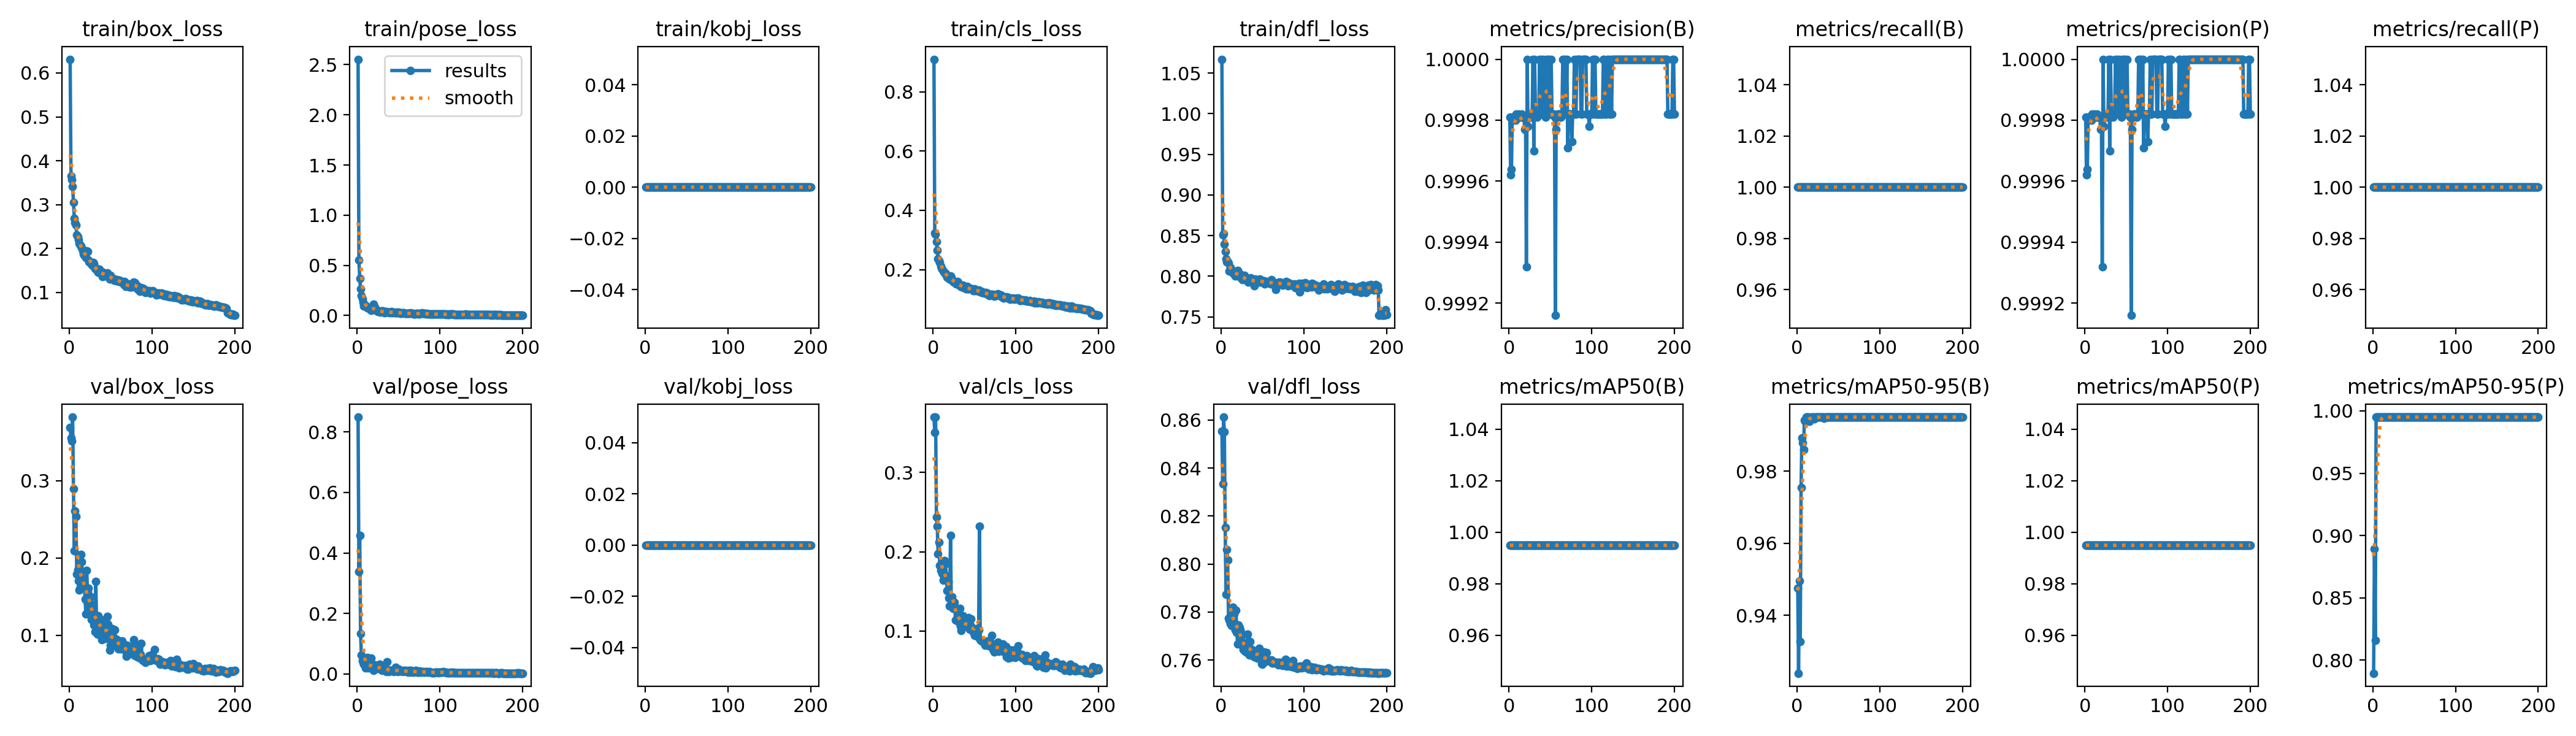

The data file committed next to this chart (first rows):
epoch, train/box_loss, train/pose_loss, train/kobj_loss, train/cls_loss, train/dfl_loss, metrics/precision(B), metrics/recall(B), metrics/mAP50(B), metrics/mAP50-95(B), metrics/precision(P), metrics/recall(P), metrics/mAP50(P), metrics/mAP50-95(P), val/box_loss, val/pose_loss, val/kobj_loss, val/cls_loss, val/dfl_loss, lr/pg0, lr/pg1, lr/pg2
1, 0.6313, 2.555, 0, 0.9099, 1.067, 0.9998, 1, 0.995, 0.9476, 0.9998, 1, 0.995, 0.7896, 0.3687, 0.8494, 0, 0.3697, 0.8554, 0.0006626, 0.0006626, 0.0006626
2, 0.3647, 0.5541, 0, 0.3238, 0.8508, 0.9996, 1, 0.995, 0.924, 0.9996, 1, 0.995, 0.8892, 0.3549, 0.3374, 0, 0.3508, 0.8335, 0.001323, 0.001323, 0.001323
3, 0.3572, 0.3689, 0, 0.319, 0.8526, 0.9996, 1, 0.995, 0.9496, 0.9996, 1, 0.995, 0.8162, 0.3512, 0.4579, 0, 0.3699, 0.8612, 0.001976, 0.001976, 0.001976
4, 0.3421, 0.2632, 0, 0.2945, 0.8393, 0.9998, 1, 0.995, 0.9327, 0.9998, 1, 0.995, 0.995, 0.3821, 0.1323, 0, 0.2434, 0.8552, 0.00197, 0.00197, 0.00197
5, 0.3046, 0.1984, 0, 0.2663, 0.8307, 0.9998, 1, 0.995, 0.9754, 0.9998, 1, 0.995, 0.995, 0.2889, 0.06193, 0, 0.2324, 0.8152, 0.00196, 0.00196, 0.00196
6, 0.2692, 0.1671, 0, 0.2364, 0.8216, 0.9998, 1, 0.995, 0.9893, 0.9998, 1, 0.995, 0.995, 0.2091, 0.04489, 0, 0.1978, 0.7873, 0.00195, 0.00195, 0.00195
7, 0.2589, 0.1316, 0, 0.2296, 0.8177, 0.9998, 1, 0.995, 0.9879, 0.9998, 1, 0.995, 0.995, 0.2609, 0.03871, 0, 0.2119, 0.8059, 0.001941, 0.001941, 0.001941
8, 0.2529, 0.09499, 0, 0.2245, 0.8175, 0.9998, 1, 0.995, 0.986, 0.9998, 1, 0.995, 0.995, 0.2539, 0.03257, 0, 0.1828, 0.8017, 0.001931, 0.001931, 0.001931
9, 0.2308, 0.09962, 0, 0.2118, 0.8162, 0.9998, 1, 0.995, 0.9942, 0.9998, 1, 0.995, 0.995, 0.1792, 0.03861, 0, 0.1766, 0.7775, 0.001921, 0.001921, 0.001921
10, 0.2267, 0.09777, 0, 0.2057, 0.8067, 0.9998, 1, 0.995, 0.9939, 0.9998, 1, 0.995, 0.995, 0.1844, 0.01913, 0, 0.1789, 0.7767, 0.001911, 0.001911, 0.001911
11, 0.2198, 0.08706, 0, 0.2022, 0.811, 0.9998, 1, 0.995, 0.995, 0.9998, 1, 0.995, 0.995, 0.1703, 0.02438, 0, 0.1726, 0.7751, 0.001901, 0.001901, 0.001901
12, 0.2109, 0.07891, 0, 0.1958, 0.8078, 0.9998, 1, 0.995, 0.995, 0.9998, 1, 0.995, 0.995, 0.1588, 0.05346, 0, 0.1641, 0.7752, 0.001891, 0.001891, 0.001891
13, 0.2073, 0.08023, 0, 0.1931, 0.8076, 0.9998, 1, 0.995, 0.995, 0.9998, 1, 0.995, 0.995, 0.1626, 0.01947, 0, 0.1672, 0.7742, 0.001881, 0.001881, 0.001881
14, 0.2062, 0.0753, 0, 0.1888, 0.8044, 0.9998, 1, 0.995, 0.995, 0.9998, 1, 0.995, 0.995, 0.2043, 0.02447, 0, 0.1885, 0.782, 0.001871, 0.001871, 0.001871
15, 0.201, 0.06346, 0, 0.1867, 0.8052, 0.9998, 1, 0.995, 0.9938, 0.9998, 1, 0.995, 0.995, 0.1947, 0.02405, 0, 0.1851, 0.7796, 0.001861, 0.001861, 0.001861
16, 0.1949, 0.06454, 0, 0.1814, 0.8023, 0.9998, 1, 0.995, 0.9942, 0.9998, 1, 0.995, 0.995, 0.1726, 0.01878, 0, 0.1698, 0.7791, 0.001852, 0.001852, 0.001852
17, 0.1871, 0.05296, 0, 0.1735, 0.8, 0.9998, 1, 0.995, 0.995, 0.9998, 1, 0.995, 0.995, 0.1667, 0.05237, 0, 0.1508, 0.7726, 0.001842, 0.001842, 0.001842
18, 0.1848, 0.05896, 0, 0.1751, 0.8035, 0.9998, 1, 0.995, 0.9949, 0.9998, 1, 0.995, 0.995, 0.1736, 0.0272, 0, 0.1623, 0.7807, 0.001832, 0.001832, 0.001832
19, 0.1837, 0.05582, 0, 0.1708, 0.8038, 0.9998, 1, 0.995, 0.995, 0.9998, 1, 0.995, 0.995, 0.1464, 0.01818, 0, 0.1421, 0.7716, 0.001822, 0.001822, 0.001822
20, 0.179, 0.113, 0, 0.1672, 0.807, 0.9998, 1, 0.995, 0.995, 0.9998, 1, 0.995, 0.995, 0.1279, 0.01252, 0, 0.1318, 0.7667, 0.001812, 0.001812, 0.001812
21, 0.1953, 0.08084, 0, 0.1793, 0.8032, 0.9993, 1, 0.995, 0.9945, 0.9993, 1, 0.995, 0.995, 0.184, 0.03069, 0, 0.2209, 0.7746, 0.001802, 0.001802, 0.001802
22, 0.1929, 0.06949, 0, 0.1752, 0.8032, 1, 1, 0.995, 0.995, 1, 1, 0.995, 0.995, 0.1562, 0.01691, 0, 0.1319, 0.7736, 0.001792, 0.001792, 0.001792
23, 0.1731, 0.05385, 0, 0.1629, 0.7987, 0.9998, 1, 0.995, 0.995, 0.9998, 1, 0.995, 0.995, 0.161, 0.01995, 0, 0.1436, 0.7727, 0.001782, 0.001782, 0.001782
24, 0.1688, 0.04511, 0, 0.1603, 0.802, 0.9998, 1, 0.995, 0.995, 0.9998, 1, 0.995, 0.995, 0.1327, 0.01943, 0, 0.1285, 0.7687, 0.001772, 0.001772, 0.001772
25, 0.169, 0.04019, 0, 0.1585, 0.7965, 0.9998, 1, 0.995, 0.995, 0.9998, 1, 0.995, 0.995, 0.1413, 0.01861, 0, 0.1329, 0.7661, 0.001762, 0.001762, 0.001762
26, 0.1684, 0.04725, 0, 0.1596, 0.796, 0.9998, 1, 0.995, 0.995, 0.9998, 1, 0.995, 0.995, 0.1497, 0.01887, 0, 0.1366, 0.7709, 0.001752, 0.001752, 0.001752
27, 0.1644, 0.03901, 0, 0.1547, 0.7984, 0.9998, 1, 0.995, 0.995, 0.9998, 1, 0.995, 0.995, 0.1202, 0.0312, 0, 0.1141, 0.7643, 0.001743, 0.001743, 0.001743
28, 0.161, 0.03538, 0, 0.1525, 0.8011, 0.9998, 1, 0.995, 0.995, 0.9998, 1, 0.995, 0.995, 0.1381, 0.0152, 0, 0.1288, 0.767, 0.001733, 0.001733, 0.001733
29, 0.1677, 0.04539, 0, 0.1593, 0.7963, 1, 1, 0.995, 0.995, 1, 1, 0.995, 0.995, 0.1196, 0.02563, 0, 0.1176, 0.7636, 0.001723, 0.001723, 0.001723
30, 0.1653, 0.04678, 0, 0.157, 0.7983, 0.9997, 1, 0.995, 0.995, 0.9997, 1, 0.995, 0.995, 0.113, 0.0111, 0, 0.1156, 0.7642, 0.001713, 0.001713, 0.001713
31, 0.1538, 0.04238, 0, 0.1492, 0.7968, 1, 1, 0.995, 0.995, 1, 1, 0.995, 0.995, 0.1045, 0.02525, 0, 0.1116, 0.7632, 0.001703, 0.001703, 0.001703
32, 0.155, 0.03888, 0, 0.1482, 0.7966, 0.9998, 1, 0.995, 0.995, 0.9998, 1, 0.995, 0.995, 0.1696, 0.01367, 0, 0.1286, 0.7708, 0.001693, 0.001693, 0.001693
33, 0.1496, 0.02845, 0, 0.1426, 0.793, 0.9998, 1, 0.995, 0.9947, 0.9998, 1, 0.995, 0.995, 0.1112, 0.01056, 0, 0.1062, 0.7647, 0.001683, 0.001683, 0.001683
34, 0.1488, 0.03674, 0, 0.1442, 0.795, 0.9998, 1, 0.995, 0.995, 0.9998, 1, 0.995, 0.995, 0.1014, 0.01095, 0, 0.1006, 0.7621, 0.001673, 0.001673, 0.001673
35, 0.1452, 0.03704, 0, 0.1418, 0.7951, 0.9998, 1, 0.995, 0.995, 0.9998, 1, 0.995, 0.995, 0.1254, 0.00691, 0, 0.1105, 0.7676, 0.001663, 0.001663, 0.001663
36, 0.1521, 0.03232, 0, 0.1473, 0.7981, 0.9998, 1, 0.995, 0.995, 0.9998, 1, 0.995, 0.995, 0.1133, 0.04031, 0, 0.1191, 0.7646, 0.001654, 0.001654, 0.001654
37, 0.1444, 0.03102, 0, 0.1399, 0.7968, 1, 1, 0.995, 0.995, 1, 1, 0.995, 0.995, 0.1196, 0.01178, 0, 0.1072, 0.7644, 0.001644, 0.001644, 0.001644
38, 0.1466, 0.03143, 0, 0.1412, 0.7954, 0.9998, 1, 0.995, 0.995, 0.9998, 1, 0.995, 0.995, 0.1203, 0.00749, 0, 0.1132, 0.7622, 0.001634, 0.001634, 0.001634
39, 0.1438, 0.02469, 0, 0.1394, 0.7944, 1, 1, 0.995, 0.995, 1, 1, 0.995, 0.995, 0.09405, 0.01066, 0, 0.1063, 0.7617, 0.001624, 0.001624, 0.001624
40, 0.1364, 0.03298, 0, 0.1346, 0.7885, 0.9998, 1, 0.995, 0.995, 0.9998, 1, 0.995, 0.995, 0.1011, 0.01092, 0, 0.1062, 0.7614, 0.001614, 0.001614, 0.001614
41, 0.1463, 0.03847, 0, 0.1432, 0.7965, 1, 1, 0.995, 0.995, 1, 1, 0.995, 0.995, 0.1103, 0.01161, 0, 0.1067, 0.7629, 0.001604, 0.001604, 0.001604
42, 0.1409, 0.02524, 0, 0.1349, 0.7939, 0.9998, 1, 0.995, 0.995, 0.9998, 1, 0.995, 0.995, 0.09883, 0.01092, 0, 0.106, 0.7612, 0.001594, 0.001594, 0.001594
43, 0.1377, 0.03545, 0, 0.1343, 0.7959, 0.9998, 1, 0.995, 0.995, 0.9998, 1, 0.995, 0.995, 0.1041, 0.01211, 0, 0.1167, 0.7628, 0.001584, 0.001584, 0.001584
44, 0.1421, 0.03531, 0, 0.1375, 0.795, 0.9998, 1, 0.995, 0.995, 0.9998, 1, 0.995, 0.995, 0.09591, 0.00693, 0, 0.1025, 0.7609, 0.001574, 0.001574, 0.001574
45, 0.1416, 0.02949, 0, 0.1364, 0.7927, 1, 1, 0.995, 0.995, 1, 1, 0.995, 0.995, 0.1157, 0.00938, 0, 0.1075, 0.7637, 0.001564, 0.001564, 0.001564
46, 0.144, 0.02788, 0, 0.1353, 0.7937, 0.9998, 1, 0.995, 0.995, 0.9998, 1, 0.995, 0.995, 0.1245, 0.02198, 0, 0.1152, 0.7648, 0.001554, 0.001554, 0.001554
47, 0.1412, 0.02936, 0, 0.1346, 0.7968, 1, 1, 0.995, 0.995, 1, 1, 0.995, 0.995, 0.1142, 0.00889, 0, 0.1012, 0.7637, 0.001545, 0.001545, 0.001545
48, 0.1347, 0.03049, 0, 0.1333, 0.793, 1, 1, 0.995, 0.995, 1, 1, 0.995, 0.995, 0.1026, 0.00912, 0, 0.1035, 0.7624, 0.001535, 0.001535, 0.001535
49, 0.1305, 0.02956, 0, 0.1279, 0.7926, 0.9998, 1, 0.995, 0.995, 0.9998, 1, 0.995, 0.995, 0.08113, 0.00734, 0, 0.09808, 0.7586, 0.001525, 0.001525, 0.001525
50, 0.1387, 0.03153, 0, 0.1345, 0.7943, 0.9998, 1, 0.995, 0.995, 0.9998, 1, 0.995, 0.995, 0.08748, 0.01629, 0, 0.09479, 0.7584, 0.001515, 0.001515, 0.001515
51, 0.1322, 0.02782, 0, 0.1286, 0.7941, 1, 1, 0.995, 0.995, 1, 1, 0.995, 0.995, 0.1066, 0.01001, 0, 0.1007, 0.762, 0.001505, 0.001505, 0.001505
52, 0.1323, 0.02328, 0, 0.1298, 0.7944, 0.9998, 1, 0.995, 0.995, 0.9998, 1, 0.995, 0.995, 0.1085, 0.00973, 0, 0.1033, 0.7635, 0.001495, 0.001495, 0.001495
53, 0.1296, 0.02121, 0, 0.1291, 0.7902, 0.9998, 1, 0.995, 0.995, 0.9998, 1, 0.995, 0.995, 0.08681, 0.00876, 0, 0.09823, 0.7594, 0.001485, 0.001485, 0.001485
54, 0.1281, 0.02519, 0, 0.1286, 0.7937, 0.9998, 1, 0.995, 0.995, 0.9998, 1, 0.995, 0.995, 0.08862, 0.00911, 0, 0.09261, 0.7599, 0.001475, 0.001475, 0.001475
55, 0.1311, 0.02502, 0, 0.1313, 0.7938, 0.9998, 1, 0.995, 0.995, 0.9998, 1, 0.995, 0.995, 0.1072, 0.00647, 0, 0.1013, 0.7632, 0.001465, 0.001465, 0.001465
56, 0.128, 0.02759, 0, 0.1289, 0.7922, 0.9992, 1, 0.995, 0.995, 0.9992, 1, 0.995, 0.995, 0.09537, 0.01187, 0, 0.2321, 0.76, 0.001455, 0.001455, 0.001455
57, 0.1269, 0.02249, 0, 0.1253, 0.7929, 0.9998, 1, 0.995, 0.995, 0.9998, 1, 0.995, 0.995, 0.09055, 0.01, 0, 0.08942, 0.7597, 0.001446, 0.001446, 0.001446
58, 0.1285, 0.02164, 0, 0.126, 0.792, 0.9998, 1, 0.995, 0.995, 0.9998, 1, 0.995, 0.995, 0.09407, 0.01158, 0, 0.08775, 0.7602, 0.001436, 0.001436, 0.001436
59, 0.1269, 0.02037, 0, 0.1223, 0.7919, 0.9998, 1, 0.995, 0.995, 0.9998, 1, 0.995, 0.995, 0.08266, 0.00944, 0, 0.08785, 0.7595, 0.001426, 0.001426, 0.001426
60, 0.1243, 0.02048, 0, 0.1225, 0.7905, 0.9998, 1, 0.995, 0.995, 0.9998, 1, 0.995, 0.995, 0.09019, 0.00771, 0, 0.08791, 0.7597, 0.001416, 0.001416, 0.001416
... 140 more rows
